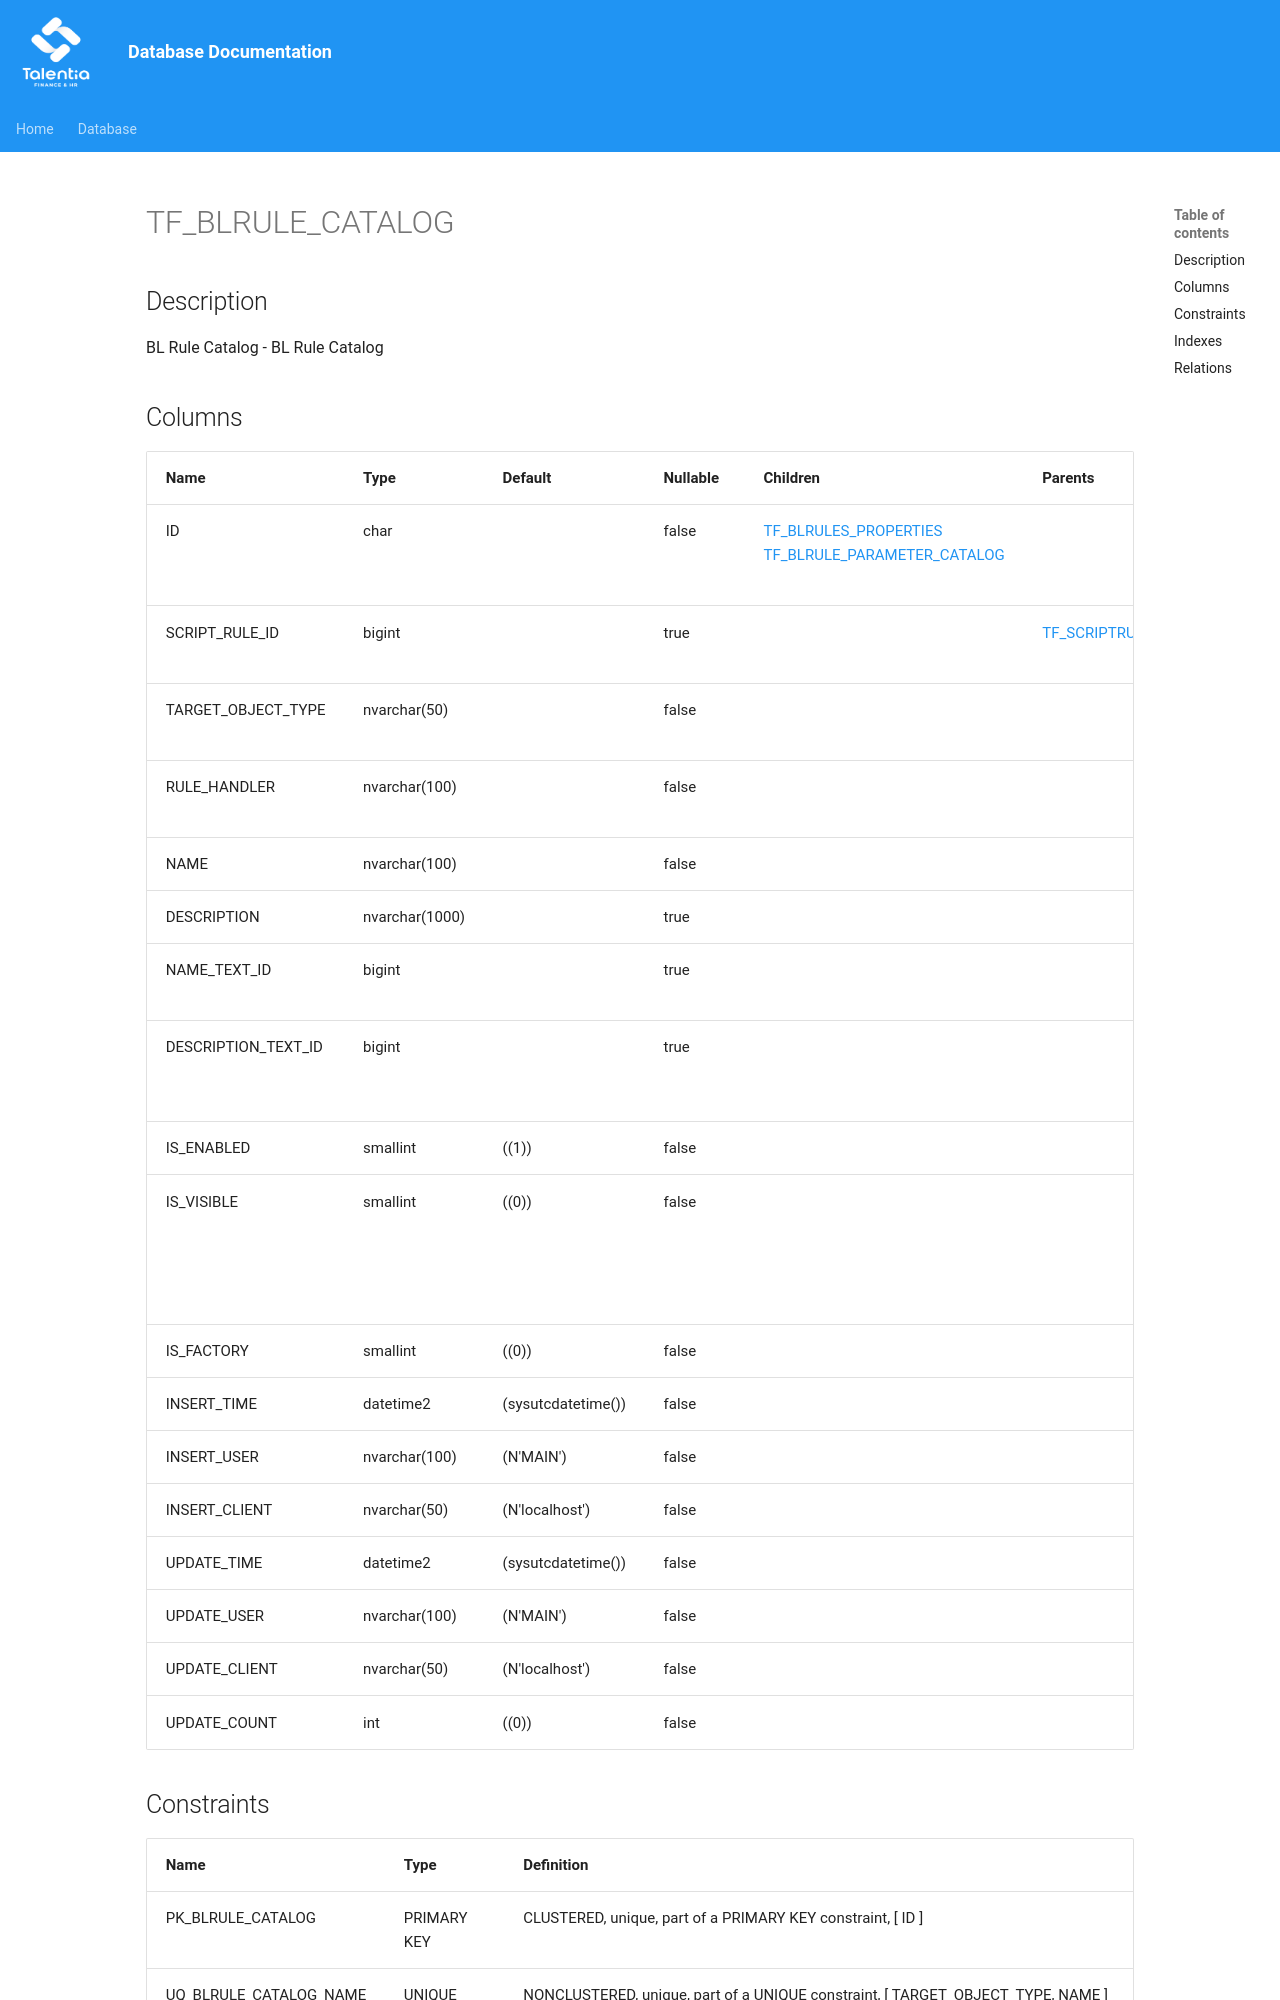

repository: giovanniporcelli/documentazione-db · page: schema/TF_BLRULE_CATALOG/index.html · generator: mkdocs

# TF_BLRULE_CATALOG

## Description

BL Rule Catalog - BL Rule Catalog  


## Columns

| Name | Type | Default | Nullable | Children | Parents | Comment |
| ---- | ---- | ------- | -------- | -------- | ------- | ------- |
| ID | char |  | false | [TF_BLRULES_PROPERTIES](TF_BLRULES_PROPERTIES.md) [TF_BLRULE_PARAMETER_CATALOG](TF_BLRULE_PARAMETER_CATALOG.md) |  | Indicates the unique identifier |
| SCRIPT_RULE_ID | bigint |  | true |  | [TF_SCRIPTRULE_CATALOG](TF_SCRIPTRULE_CATALOG.md) | Script rule identifier |
| TARGET_OBJECT_TYPE | nvarchar(50) |  | false |  |  | Target object type |
| RULE_HANDLER | nvarchar(100) |  | false |  |  | Rule handler |
| NAME | nvarchar(100) |  | false |  |  | Name |
| DESCRIPTION | nvarchar(1000) |  | true |  |  | Description |
| NAME_TEXT_ID | bigint |  | true |  |  | Name Text Identifier |
| DESCRIPTION_TEXT_ID | bigint |  | true |  |  | Description Text Identifier |
| IS_ENABLED | smallint | ((1)) | false |  |  | Is Enabled |
| IS_VISIBLE |
